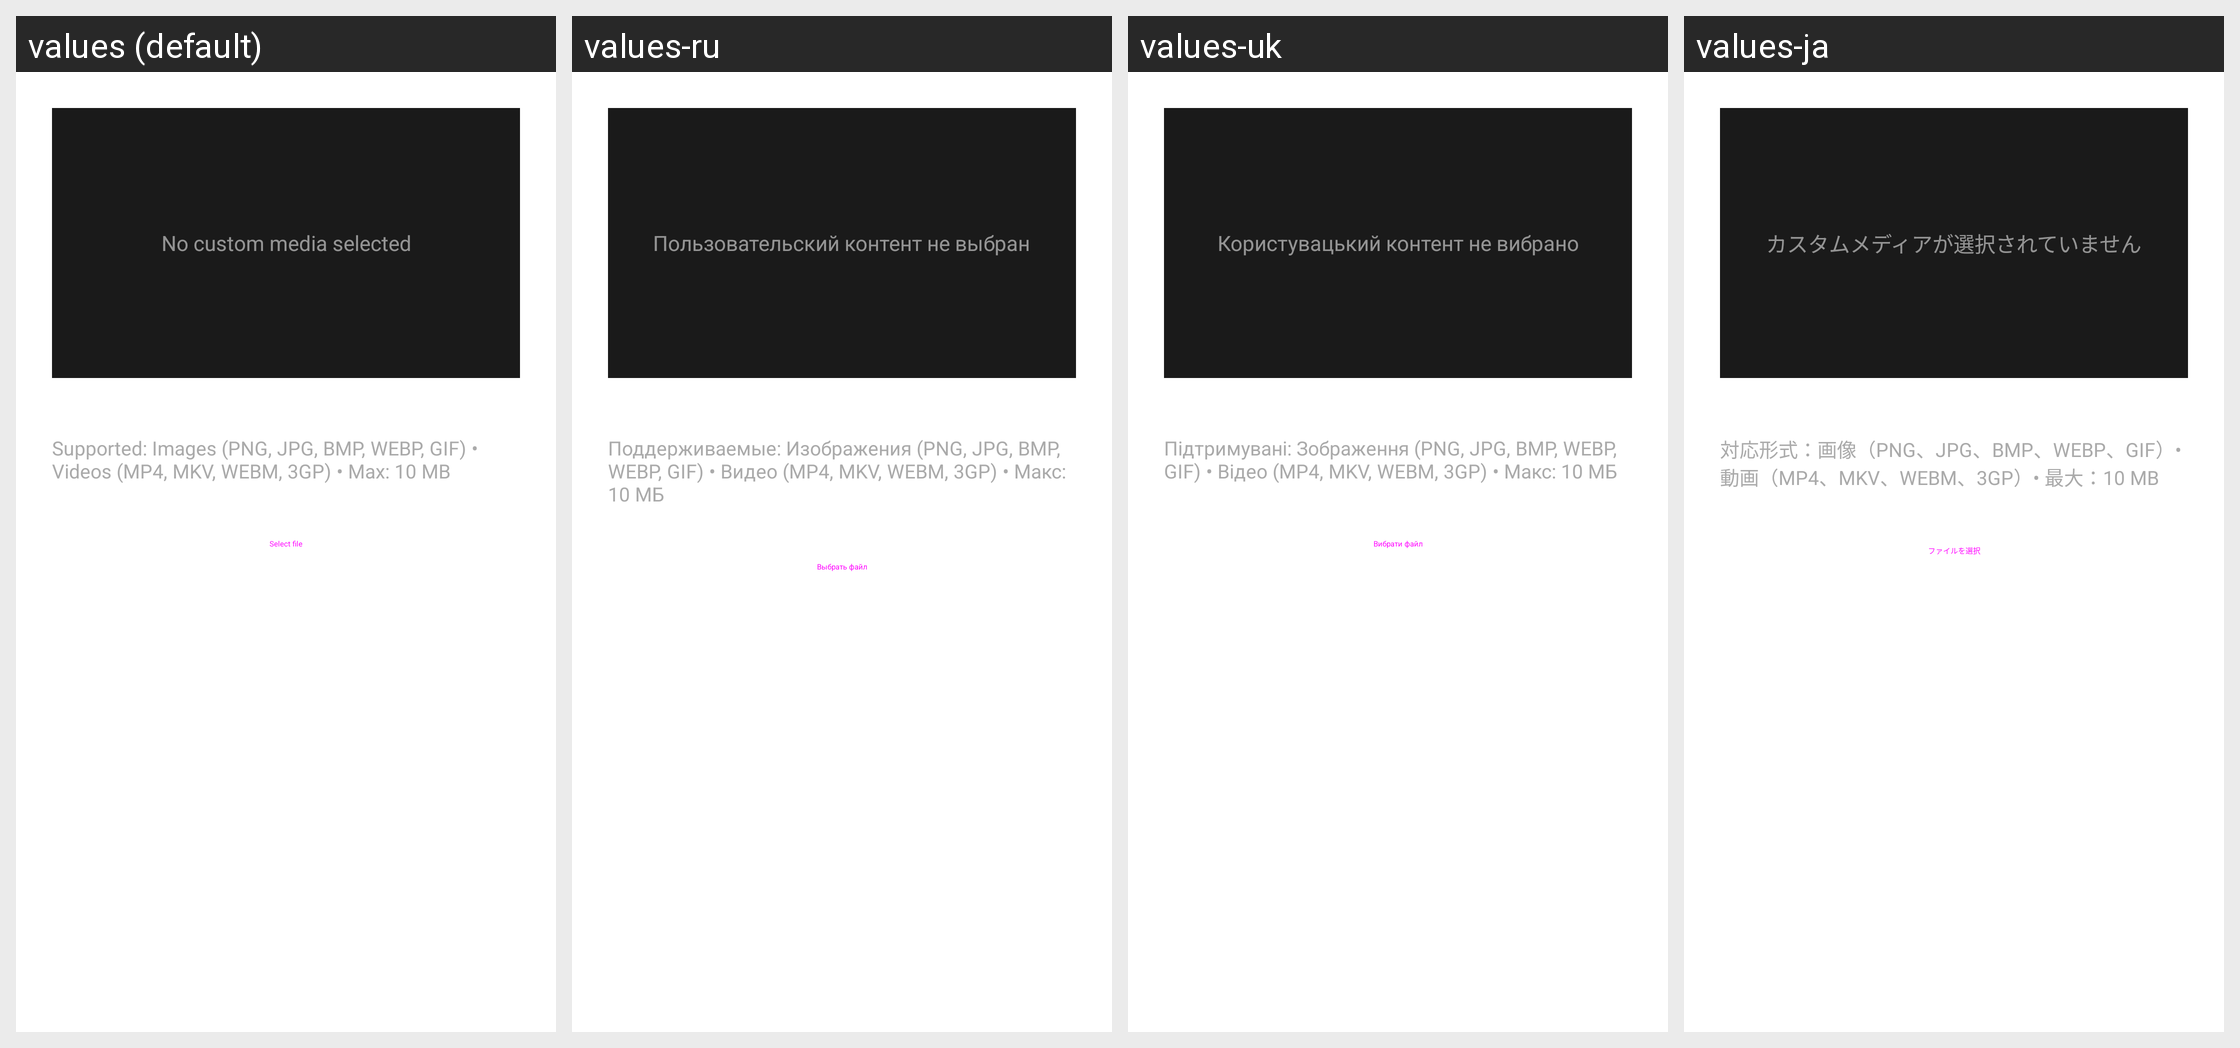

Locale-by-locale string values for the Android screen shown in this grid:
Android screen res/layout/dialog_loading_screen.xml rendered under 4 locales, left to right: values (default), values-ru, values-uk, values-ja. Device: Nexus 5 (rendered at 1080×1920; each locale shown at half size, 540×960, under a caption strip naming it); theme Theme.MaterialComponents.DayNight.NoActionBar.
Other locales in the repository, not shown: values-ar, values-cs, values-de, values-es, values-es-rES, values-fr, values-hi, values-hu, values-in, values-it, values-jp, values-ka, values-ko, values-nl, values-pl, values-pt-rBR, values-pt-rPT, values-ro, values-th, values-tr, values-vi, values-zh-rCN, values-zh-rTW.
Strings drawn on this screen, with the default value and each locale's value (text and hints the layout hard-codes, and strings that could not be matched under every locale, appear in the picture but are not listed):

loading_screen_no_media
  values: No custom media selected
  values-ru: Пользовательский контент не выбран
  values-uk: Користувацький контент не вибрано
  values-ja: カスタムメディアが選択されていません

loading_screen_supported_formats
  values: Supported: Images (PNG, JPG, BMP, WEBP, GIF) • Videos (MP4, MKV, WEBM, 3GP) • Max: 10 MB
  values-ru: Поддерживаемые: Изображения (PNG, JPG, BMP, WEBP, GIF) • Видео (MP4, MKV, WEBM, 3GP) • Макс: 10 МБ
  values-uk: Підтримувані: Зображення (PNG, JPG, BMP, WEBP, GIF) • Відео (MP4, MKV, WEBM, 3GP) • Макс: 10 МБ
  values-ja: 対応形式：画像（PNG、JPG、BMP、WEBP、GIF）• 動画（MP4、MKV、WEBM、3GP）• 最大：10 MB

loading_screen_select_file
  values: Select file
  values-ru: Выбрать файл
  values-uk: Вибрати файл
  values-ja: ファイルを選択
